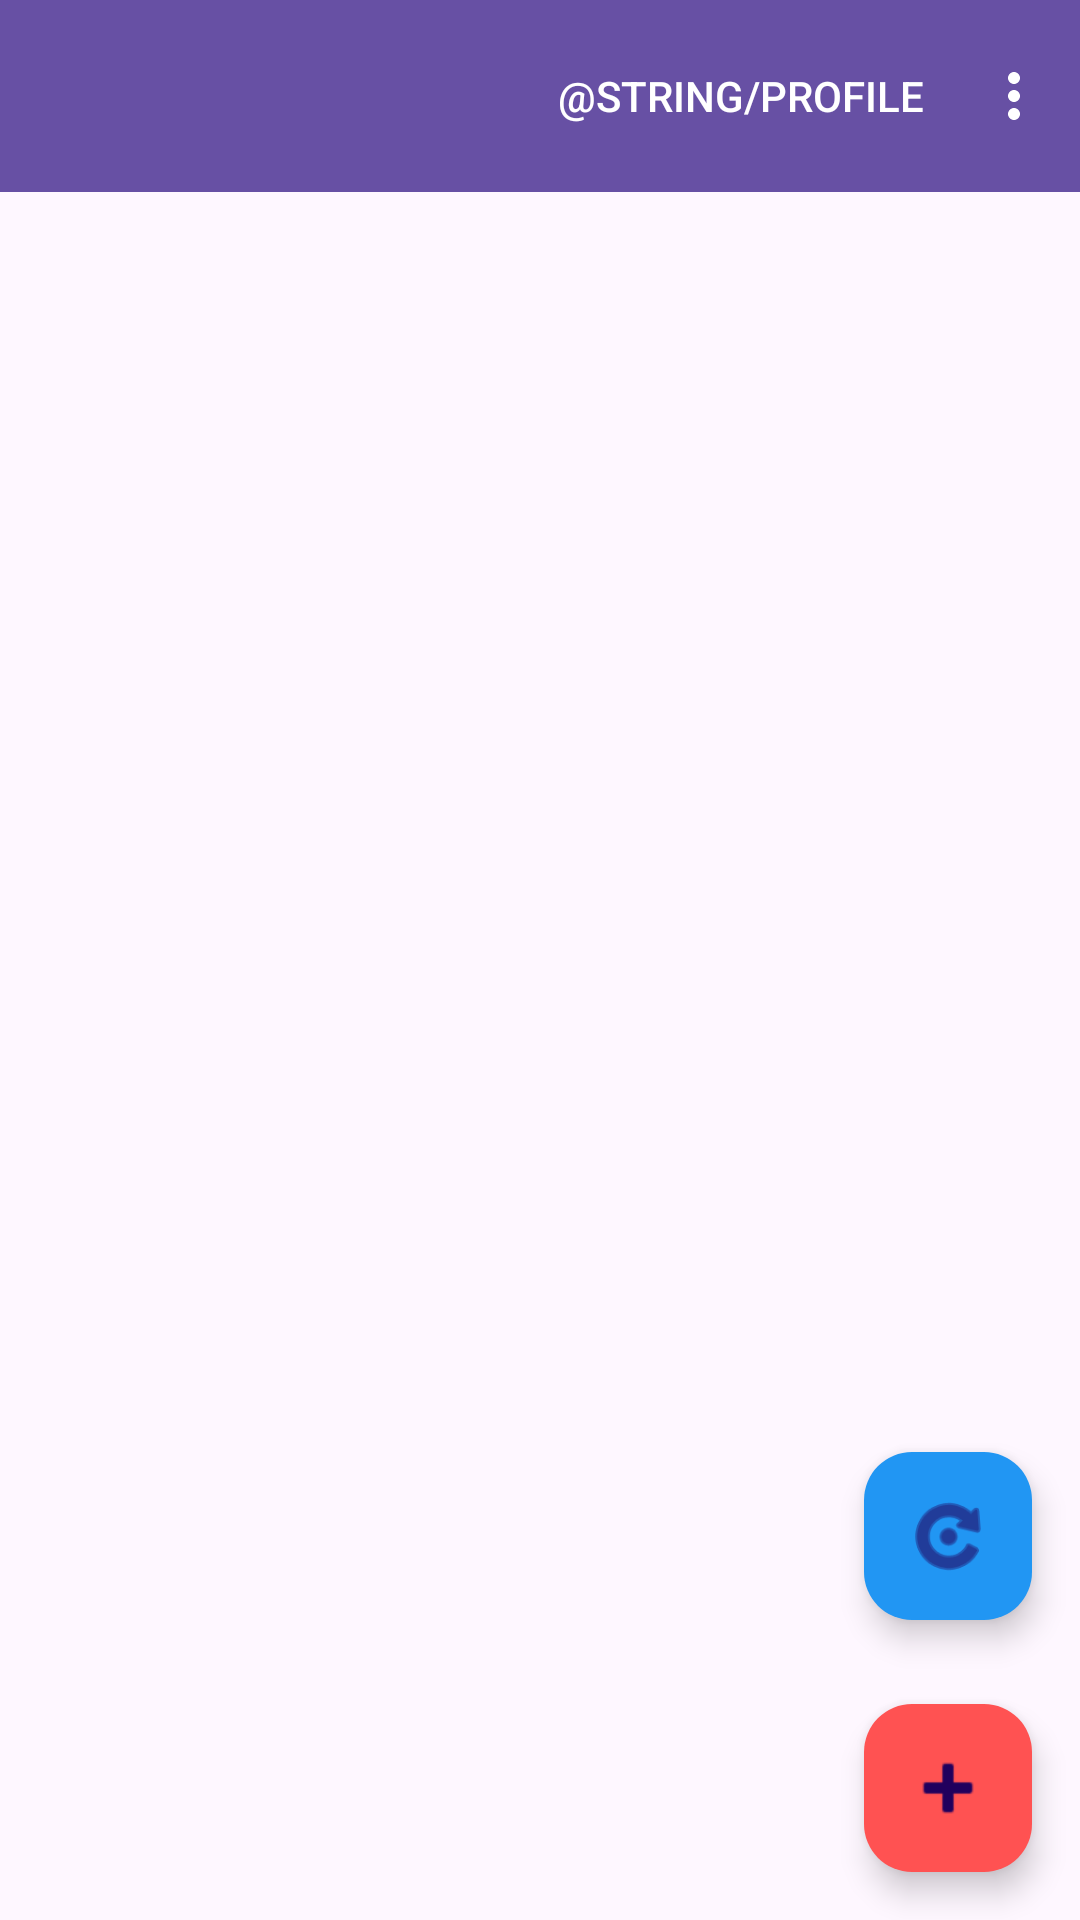

Produce the Android XML layout that renders to this screen, including the resource entries it uses.
<!-- AndroidManifest.xml: application theme Theme.TodoMate -->
<!-- res/layout/activity_main.xml -->
<?xml version="1.0" encoding="utf-8"?>
<androidx.coordinatorlayout.widget.CoordinatorLayout
    xmlns:android="http://schemas.android.com/apk/res/android"
    xmlns:app="http://schemas.android.com/apk/res-auto"
    xmlns:tools="http://schemas.android.com/tools"
    android:id="@+id/main"
    android:layout_width="match_parent"
    android:layout_height="match_parent"
    tools:context=".MainActivity">

    <com.google.android.material.appbar.AppBarLayout
        android:layout_width="match_parent"
        android:layout_height="wrap_content"
        android:theme="@style/AppTheme.AppBarOverlay">

        <androidx.appcompat.widget.Toolbar
            android:id="@+id/toolbar"
            android:layout_width="match_parent"
            android:layout_height="?attr/actionBarSize"
            android:background="?attr/colorPrimary"
            app:popupTheme="@style/AppTheme.PopupOverlay"
            app:menu="@menu/menu_main" />
    </com.google.android.material.appbar.AppBarLayout>

    
    <androidx.recyclerview.widget.RecyclerView
        android:id="@+id/tasksRecyclerView"
        android:layout_width="match_parent"
        android:layout_height="match_parent"
        app:layout_behavior="@string/appbar_scrolling_view_behavior"
        tools:listitem="@layout/item_task" />

    
    <com.google.android.material.floatingactionbutton.FloatingActionButton
        android:id="@+id/fabRefresh"
        android:layout_width="wrap_content"
        android:layout_height="wrap_content"
        android:layout_gravity="bottom|end"
        android:layout_marginBottom="100dp"
        android:layout_marginEnd="16dp"
        android:src="@android:drawable/ic_menu_rotate"
        app:backgroundTint="@color/colorPrimary"
        app:elevation="6dp"
        app:fabSize="normal"
        app:maxImageSize="30dp"
        app:rippleColor="@color/colorPrimaryDark" />

    
    <com.google.android.material.floatingactionbutton.FloatingActionButton
        android:id="@+id/fabAddTask"
        android:layout_width="wrap_content"
        android:layout_height="wrap_content"
        android:layout_gravity="bottom|end"
        android:layout_margin="@dimen/fab_margin"
        app:srcCompat="@android:drawable/ic_input_add"
        app:backgroundTint="@color/colorAccent"
        app:elevation="6dp"
        app:fabSize="normal"
        app:maxImageSize="30dp"
        app:rippleColor="@color/colorPrimaryDark" />

</androidx.coordinatorlayout.widget.CoordinatorLayout>
<!-- res/layout/item_task.xml (included above) -->
<?xml version="1.0" encoding="utf-8"?>
<com.google.android.material.card.MaterialCardView
    xmlns:android="http://schemas.android.com/apk/res/android"
    xmlns:app="http://schemas.android.com/apk/res-auto"
    android:layout_width="match_parent"
    android:layout_height="wrap_content"
    android:layout_margin="8dp"
    app:cardCornerRadius="4dp"
    app:cardElevation="4dp">

    <LinearLayout
        android:layout_width="match_parent"
        android:layout_height="wrap_content"
        android:orientation="vertical"
        android:padding="16dp">

        <TextView
            android:id="@+id/taskTitleTextView"
            android:layout_width="match_parent"
            android:layout_height="wrap_content"
            android:textSize="18sp"
            android:textStyle="bold" />

        <TextView
            android:id="@+id/taskDueDateTextView"
            android:layout_width="match_parent"
            android:layout_height="wrap_content"
            android:layout_marginTop="4dp"
            android:textSize="14sp"
            android:textStyle="bold" />

        <TextView
            android:id="@+id/taskDescriptionTextView"
            android:layout_width="match_parent"
            android:layout_height="150dp"
            android:layout_marginTop="4dp"
            android:ellipsize="end"
            />

    </LinearLayout>

</com.google.android.material.card.MaterialCardView>
<!-- resources referenced by this layout -->
<resources>
  <color name="colorAccent">#FF5252</color>
  <color name="colorPrimary">#2196F3</color>
  <color name="colorPrimaryDark">#1976D2</color>
  <dimen name="fab_margin">16dp</dimen>
  <style name="AppTheme.AppBarOverlay" parent="ThemeOverlay.AppCompat.Dark.ActionBar" />
  <style name="AppTheme.PopupOverlay" parent="ThemeOverlay.AppCompat.Light" />
  <style name="Theme.TodoMate" parent="Base.Theme.TodoMate" />
  <style name="Base.Theme.TodoMate" parent="Theme.Material3.DayNight.NoActionBar">
          
          
      </style>
</resources>
